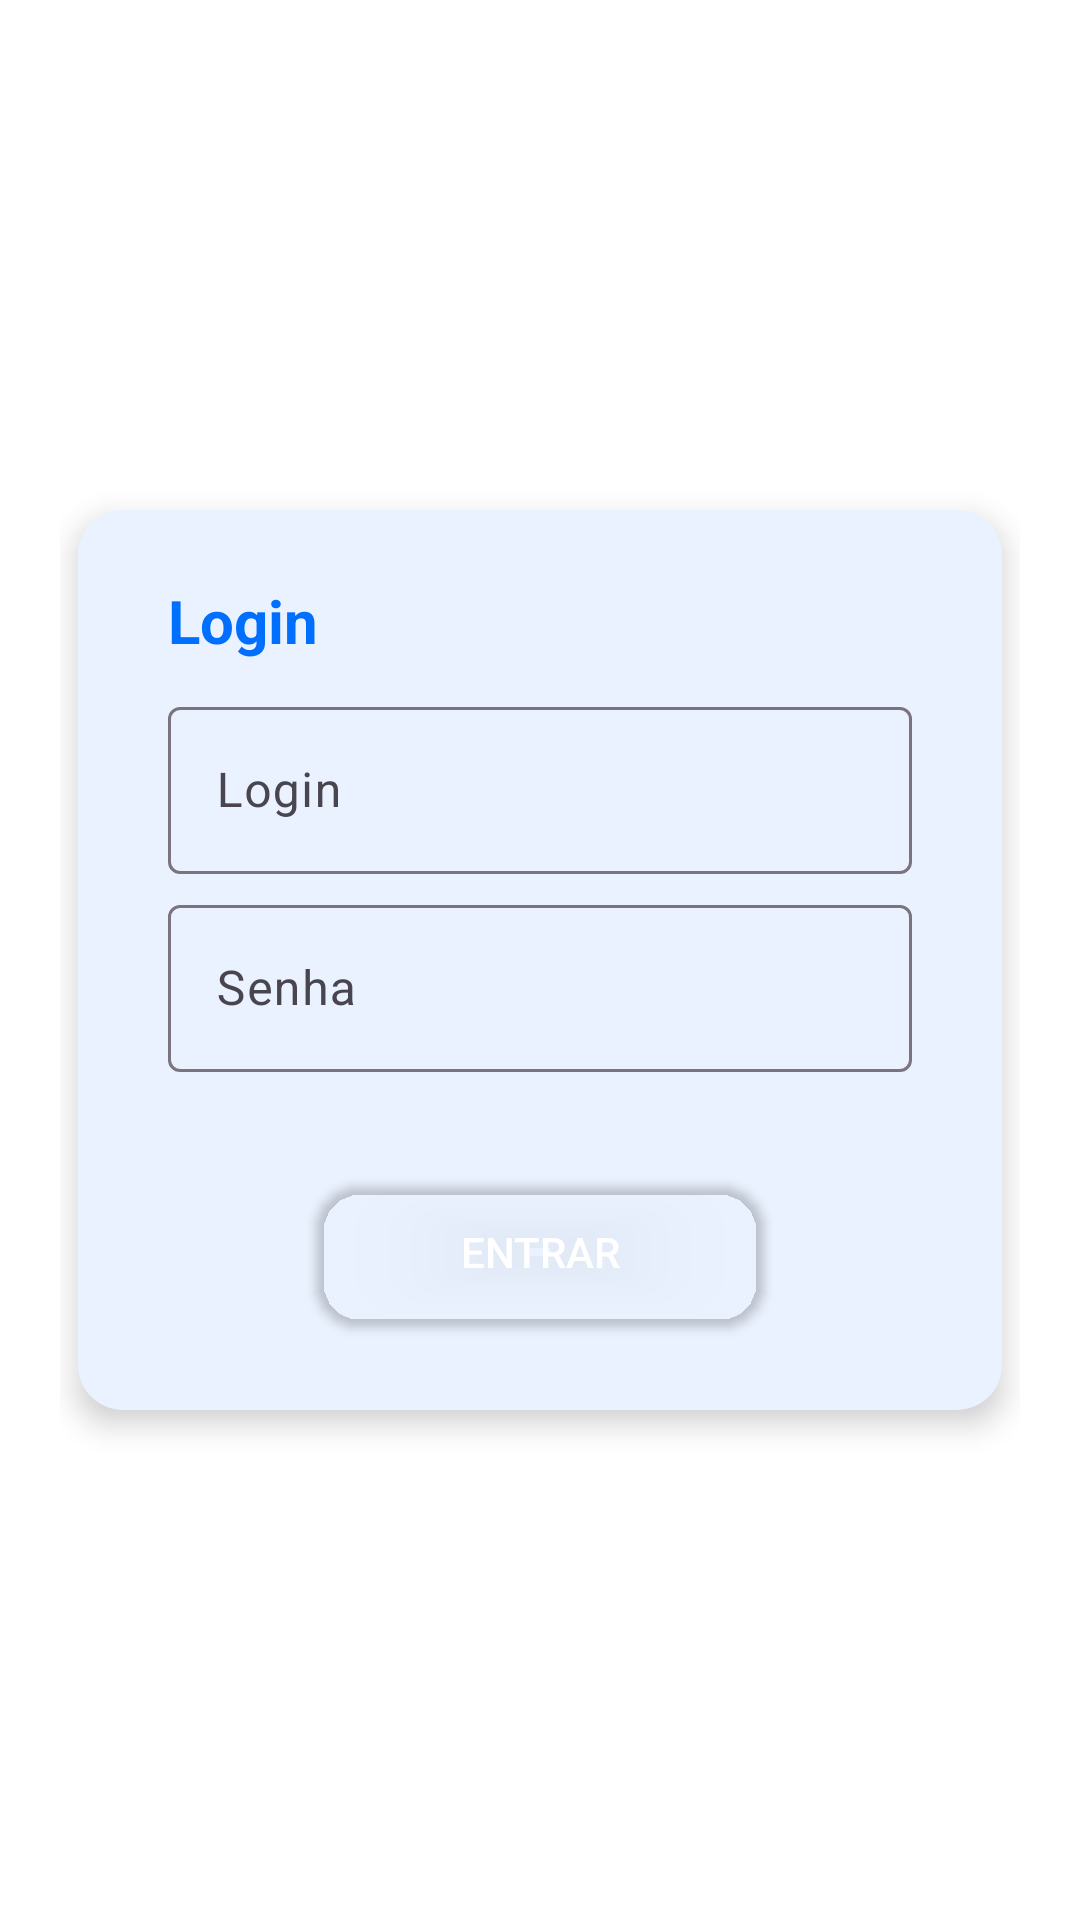

Write the Android layout XML for this screen, with the resource values it uses.
<!-- AndroidManifest.xml: application theme Theme.IrrigacaoInteligente -->
<!-- res/layout/activity_login.xml -->
<?xml version="1.0" encoding="utf-8"?>
<LinearLayout xmlns:android="http://schemas.android.com/apk/res/android"
    xmlns:app="http://schemas.android.com/apk/res-auto"
    android:layout_width="match_parent"
    android:layout_height="match_parent"
    android:background="@color/white"
    android:gravity="center"
    android:orientation="vertical"
    android:paddingHorizontal="20dp">

    
    
    
    

    <LinearLayout
        android:layout_width="match_parent"
        android:layout_height="300dp"
        android:layout_margin="6dp"
        android:background="@drawable/card_clima"
        android:elevation="6dp"
        android:gravity="center"
        android:orientation="vertical"
        android:paddingHorizontal="30dp">

        <TextView
            android:layout_width="wrap_content"
            android:layout_height="wrap_content"
            android:layout_gravity="left"
            android:layout_marginBottom="10dp"
            android:text="Login"
            android:textColor="@color/blue"
            android:textSize="20dp"
            android:textStyle="bold" />

        <com.google.android.material.textfield.TextInputLayout
            style="@style/InputStyle"
            android:layout_width="match_parent"
            android:layout_height="wrap_content"
            android:hint="Login">

            <com.google.android.material.textfield.TextInputEditText
                android:id="@+id/login_edt_text"
                android:layout_width="match_parent"
                android:layout_height="wrap_content"
                android:inputType="textEmailAddress" />
        </com.google.android.material.textfield.TextInputLayout>

        <Space
            android:layout_width="10dp"
            android:layout_height="5dp" />

        <com.google.android.material.textfield.TextInputLayout
            style="@style/InputStyle"
            android:layout_width="match_parent"
            android:layout_height="wrap_content"
            android:hint="Senha">

            <com.google.android.material.textfield.TextInputEditText
                android:id="@+id/senha_edt_text"
                android:layout_width="match_parent"
                android:layout_height="wrap_content"
                android:inputType="textPassword" />
        </com.google.android.material.textfield.TextInputLayout>

        <TextView
            android:layout_width="wrap_content"
            android:layout_height="wrap_content"
            android:layout_gravity="left"
            android:layout_marginLeft="5dp"
            android:layout_marginTop="2dp"
            android:textColor="@color/blue" />
        


        <Space
            android:layout_width="20dp"
            android:layout_height="15dp" />

        <Button
            android:id="@+id/btn_login"
            android:layout_width="150dp"
            android:layout_height="wrap_content"
            android:background="@drawable/button"
            android:backgroundTint="@color/invisivel"
            android:elevation="6dp"
            android:text="Entrar"
            android:textColor="@color/white" />

        <Space
            android:layout_width="20dp"
            android:layout_height="5dp" />

    </LinearLayout>
</LinearLayout>
<!-- resources referenced by this layout -->
<resources>
  <color name="blue">#006FFD</color>
  <color name="invisivel">#00000000</color>
  <color name="white">#FFFFFFFF</color>
  <!-- drawable app_image: jpg bitmap (drawable, 99838 bytes) -->
  <!-- drawable button (drawable) -->
  <?xml version="1.0" encoding="utf-8"?>
  <shape xmlns:android="http://schemas.android.com/apk/res/android"
      android:shape="rectangle"
      >
  
      <corners
          android:radius="15dp"
          />
  
      <solid
          android:color="@color/blue"
          />
  
      <stroke
          android:width="2dp"
          android:color="@color/blue"
          />
  </shape>
  <!-- drawable card_clima (drawable) -->
  <?xml version="1.0" encoding="utf-8"?>
  <shape
  xmlns:android="http://schemas.android.com/apk/res/android"
  xmlns:aapt="http://schemas.android.com/aapt">
  
      <corners
          android:radius="15dp"
          />
  
      <solid
          android:color="@color/ligthtest"
          />
  
  </shape>
  <style name="Theme.IrrigacaoInteligente" parent="Base.Theme.IrrigacaoInteligente" />
  <color name="ligthtest">#EAF2FF</color>
  <style name="Base.Theme.IrrigacaoInteligente" parent="Theme.Material3.DayNight.NoActionBar">
          
          <item name="colorPrimary">@color/blue</item>
          <item name="colorOnPrimary">@color/blue</item>
          <item name="colorSecondary">@color/grey</item>
          <item name="colorOnSecondary">@color/grey</item>
          <item name="colorSurface">@color/white</item>
          <item name="colorOnSurface">@color/black</item>
  
  
      </style>
  <color name="grey">#C5C6CC</color>
  <color name="black">#FF000000</color>
</resources>
